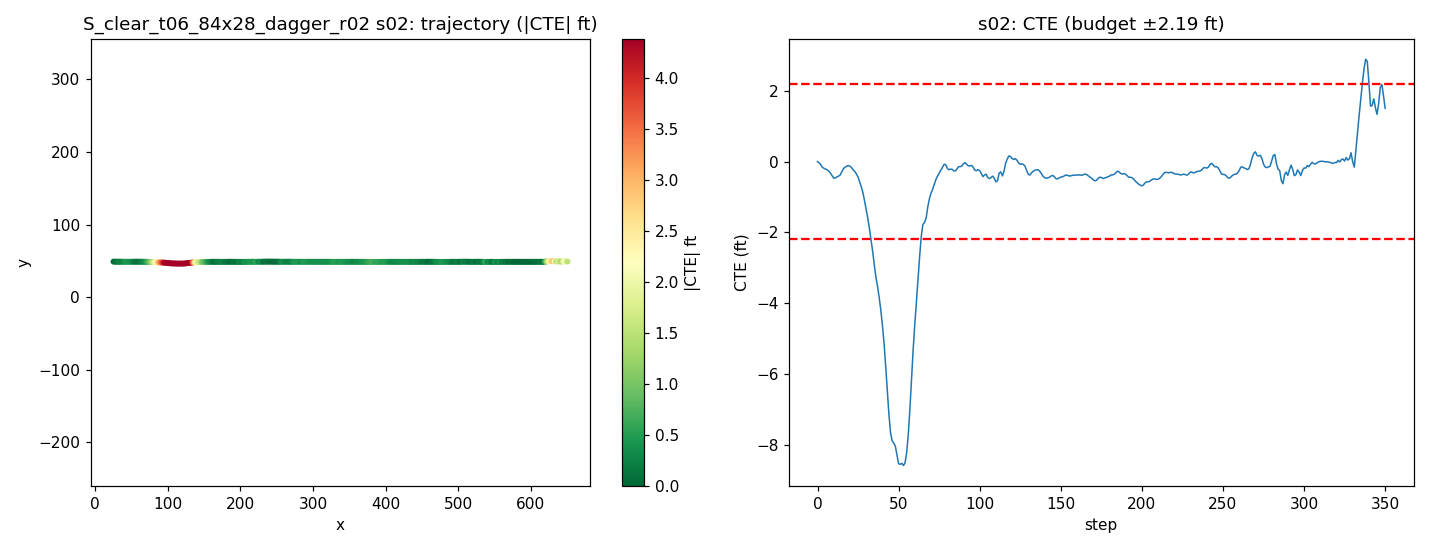

Source data for this figure (header and first rows):
step, time_sec, nn_steer, expert_steer, cte_m, cte_ft, speed_mph, x, y, yaw
0, 0.0, -0.009647, 0.001785, -0.0007698, -0.002526, 21.55, 25.18, 48.87, -0.1161
1, 0.2, -0.004111, 0.01242, -0.01058, -0.03471, 21.82, 27.14, 48.86, -0.4089
2, 0.4, -0.005865, 0.02297, -0.02749, -0.09018, 20.28, 29.03, 48.84, -0.6292
3, 0.6, 0.02321, 0.03178, -0.04944, -0.1622, 18.59, 30.76, 48.82, -0.8235
4, 0.8, -0.006719, 0.02032, -0.05828, -0.1912, 17.36, 32.36, 48.81, -0.3339
5, 1.0, 0.001413, 0.01788, -0.06481, -0.2126, 17.16, 33.9, 48.8, -0.3016
6, 1.2, -0.003531, 0.03988, -0.07226, -0.2371, 18.39, 35.48, 48.79, -0.3113
7, 1.4, -0.008838, 0.04034, -0.08218, -0.2696, 19.96, 37.21, 48.78, -0.3949
8, 1.6, 0.001164, 0.0497, -0.1003, -0.3291, 20.53, 39.03, 48.76, -0.6684
9, 1.8, -0.001732, 0.05396, -0.1213, -0.398, 20.04, 40.85, 48.74, -0.731
10, 2.0, 0.03669, 0.05553, -0.1428, -0.4687, 19.24, 42.61, 48.72, -0.7691
11, 2.2, -0.006628, 0.03153, -0.141, -0.4628, 18.77, 44.3, 48.72, 0.1248
12, 2.4, -0.003275, 0.02227, -0.1315, -0.4313, 18.96, 45.99, 48.72, 0.2886
13, 2.6, 0.005089, 0.06044, -0.1251, -0.4104, 19.64, 47.72, 48.73, 0.1585
14, 2.8, 0.02222, 0.04549, -0.1158, -0.3799, 20.19, 49.5, 48.74, 0.2608
15, 3.0, -0.01109, 0.0133, -0.08915, -0.2925, 20.24, 51.32, 48.76, 0.8993
16, 3.2, -0.01692, 0.001717, -0.06115, -0.2006, 19.94, 53.12, 48.79, 0.8362
17, 3.4, 0.001775, 0.007843, -0.0479, -0.1571, 19.61, 54.89, 48.8, 0.3016
18, 3.6, -0.00352, 0.006752, -0.04, -0.1312, 19.52, 56.63, 48.81, 0.1782
19, 3.8, -0.01281, 0.006042, -0.03473, -0.1139, 19.7, 58.39, 48.81, 0.09458
20, 4.0, -0.004406, 0.01344, -0.03979, -0.1305, 19.97, 60.17, 48.8, -0.2758
21, 4.2, -0.004495, 0.01972, -0.05307, -0.1741, 20.12, 61.96, 48.79, -0.5207
22, 4.4, 0.01077, 0.02512, -0.07187, -0.2358, 20.07, 63.76, 48.77, -0.6906
23, 4.6, -0.01737, 0.05171, -0.08551, -0.2806, 19.93, 65.55, 48.75, -0.4562
24, 4.8, 0.001638, 0.06351, -0.107, -0.351, 19.82, 67.33, 48.73, -0.8042
25, 5.0, -0.02096, 0.06955, -0.1335, -0.438, 19.83, 69.11, 48.7, -0.9259
26, 5.2, 0.009988, 0.08803, -0.1743, -0.572, 19.93, 70.88, 48.66, -1.466
27, 5.4, -0.0143, 0.09186, -0.2169, -0.7116, 20.02, 72.67, 48.61, -1.409
28, 5.6, -0.02164, 0.1032, -0.2665, -0.8742, 20.05, 74.47, 48.56, -1.697
29, 5.8, 0.002354, 0.1249, -0.3363, -1.103, 20.01, 76.26, 48.49, -2.402
30, 6.0, 0.006832, 0.1351, -0.4133, -1.356, 19.96, 78.05, 48.41, -2.563
31, 6.2, -0.0271, 0.1363, -0.4861, -1.595, 19.93, 79.83, 48.34, -2.372
32, 6.4, 0.0006422, 0.3348, -0.5749, -1.886, 19.94, 81.61, 48.25, -3.011
33, 6.6, 0.003876, 0.3398, -0.6735, -2.21, 19.99, 83.4, 48.15, -3.257
34, 6.8, -0.02911, 0.3352, -0.7706, -2.528, 20.02, 85.18, 48.05, -3.163
35, 7.0, 0.03264, 0.3483, -0.8865, -2.909, 20.02, 86.97, 47.93, -3.886
36, 7.2, 0.02198, 0.3339, -0.9915, -3.253, 19.99, 88.76, 47.82, -3.322
37, 7.4, -0.03727, 0.3093, -1.07, -3.511, 19.97, 90.55, 47.74, -2.44
38, 7.6, -0.001322, 0.3138, -1.164, -3.82, 19.97, 92.33, 47.65, -3.175
39, 7.8, -0.02826, 0.3142, -1.272, -4.174, 19.99, 94.12, 47.54, -3.564
40, 8.0, -0.01777, 0.3218, -1.401, -4.597, 20.01, 95.9, 47.41, -4.335
41, 8.2, -0.05067, 0.6107, -1.554, -5.099, 20.02, 97.69, 47.25, -5.083
42, 8.4, 0.008792, 0.6071, -1.749, -5.739, 20, 99.47, 47.06, -6.59
43, 8.6, 0.007132, 0.5903, -1.96, -6.429, 19.99, 101.2, 46.84, -6.868
44, 8.8, 0.06508, 0.5683, -2.164, -7.101, 19.99, 103, 46.64, -6.621
45, 9.0, 0.09361, 0.5314, -2.326, -7.63, 19.98, 104.8, 46.47, -4.923
46, 9.2, 0.02437, 0.4767, -2.399, -7.871, 19.96, 106.6, 46.4, -1.889
47, 9.4, -0.03944, 0.4339, -2.417, -7.929, 20, 108.4, 46.38, -0.3101
48, 9.6, -0.04679, 0.4191, -2.446, -8.025, 20.02, 110.2, 46.35, -1.045
49, 9.8, 0.024, 0.4178, -2.519, -8.264, 20.02, 112, 46.27, -2.635
50, 10.0, 0.1004, 0.658, -2.595, -8.514, 20.01, 113.7, 46.2, -2.49
51, 10.2, -0.04188, 0.6039, -2.602, -8.536, 19.94, 115.5, 46.19, 0.1721
52, 10.4, -0.02754, 0.5699, -2.592, -8.503, 19.94, 117.3, 46.2, 0.2547
53, 10.6, 0.08897, 0.5498, -2.612, -8.569, 20, 119.1, 46.17, -0.8128
54, 10.8, 0.05038, 0.5002, -2.588, -8.49, 20, 120.9, 46.2, 1.044
55, 11.0, 0.06416, 0.4407, -2.497, -8.193, 20.03, 122.7, 46.29, 3.195
56, 11.2, 0.05188, 0.3701, -2.34, -7.678, 20.03, 124.5, 46.44, 5.399
57, 11.4, 0.01392, 0.2889, -2.119, -6.954, 20.02, 126.3, 46.66, 7.407
58, 11.6, -0.01517, 0.2153, -1.865, -6.119, 20.01, 128, 46.91, 8.319
59, 11.8, -0.05327, 0.1599, -1.611, -5.287, 20, 129.8, 47.16, 8.09
... 291 more rows
